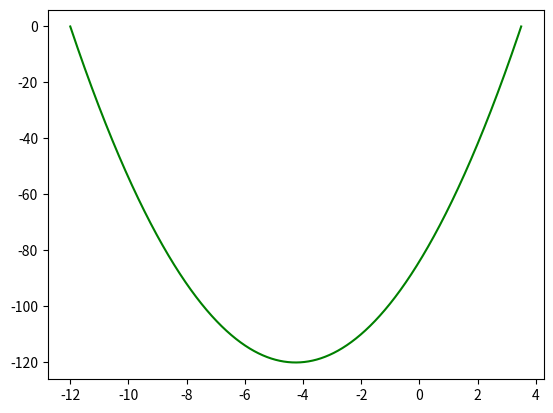

The script that saved this image:
import math
import matplotlib.pyplot as plt

VALUES = (2, 17, -84) # a, b, c

class Equation(object):
    def __init__(self):
        self.values = VALUES

    def get_zeros(self):
        a, b, c = self.values
        x = (b**2) - (4*a*c)

        x1 = (-b + math.sqrt(x)) / (2*a)
        x2 = (-b - math.sqrt(x)) / (2*a)

        return x1, x2

    def get_vertex(self):
        a, b, c = self.values

        x = (-b) / (2*a)

        y = (a*(x**2)) + (b*x) + c

        return x, y
    
    def get_standard(self):
        a, b, c = self.values

        return '{}x^2 + {}x + {}'.format(a, b, c)
    
def graph(equation):
    a, b, c = equation.values
    r1, r2 = equation.get_zeros()

    if r1 < r2:
        x = r1
        y = r2

    else:
        x = r2
        y = r1

    roots1 = []
    roots2 = []

    fig = plt.figure()
    ax = fig.add_subplot(1, 1, 1)

    # Set axes
    # ax.spines['left'].set_position('center')
    # ax.spines['bottom'].set_position('zero')

    # ax.spines['right'].set_color('none') # remove vertical box line
    # ax.spines['top'].set_color('none') # remove horizontal box line

    # ax.xaxis.set_ticks_position('bottom')
    # ax.yaxis.set_ticks_position('left')

    while x < y:
        base = float((a*(x**2)) + (b*x) + c)

        roots1.append(x)
        roots2.append(base)
        x += 0.0001

    plt.plot(roots1, roots2, 'g')
    plt.show()

def main():
    equation = Equation()

    standard_form = equation.get_standard()
    a, b, c = equation.values
    x1, x2 = equation.get_zeros()
    x, y = equation.get_vertex()

    print('\nStandard Form = {}\n\nx = {} and x = {}\n\nVertex = {}\n\nAOS: x = {}\n'.format(standard_form, x1, x2, (x, y), x))

    graph(equation)

if __name__ == '__main__':
    main()
    # TODO find all factors
